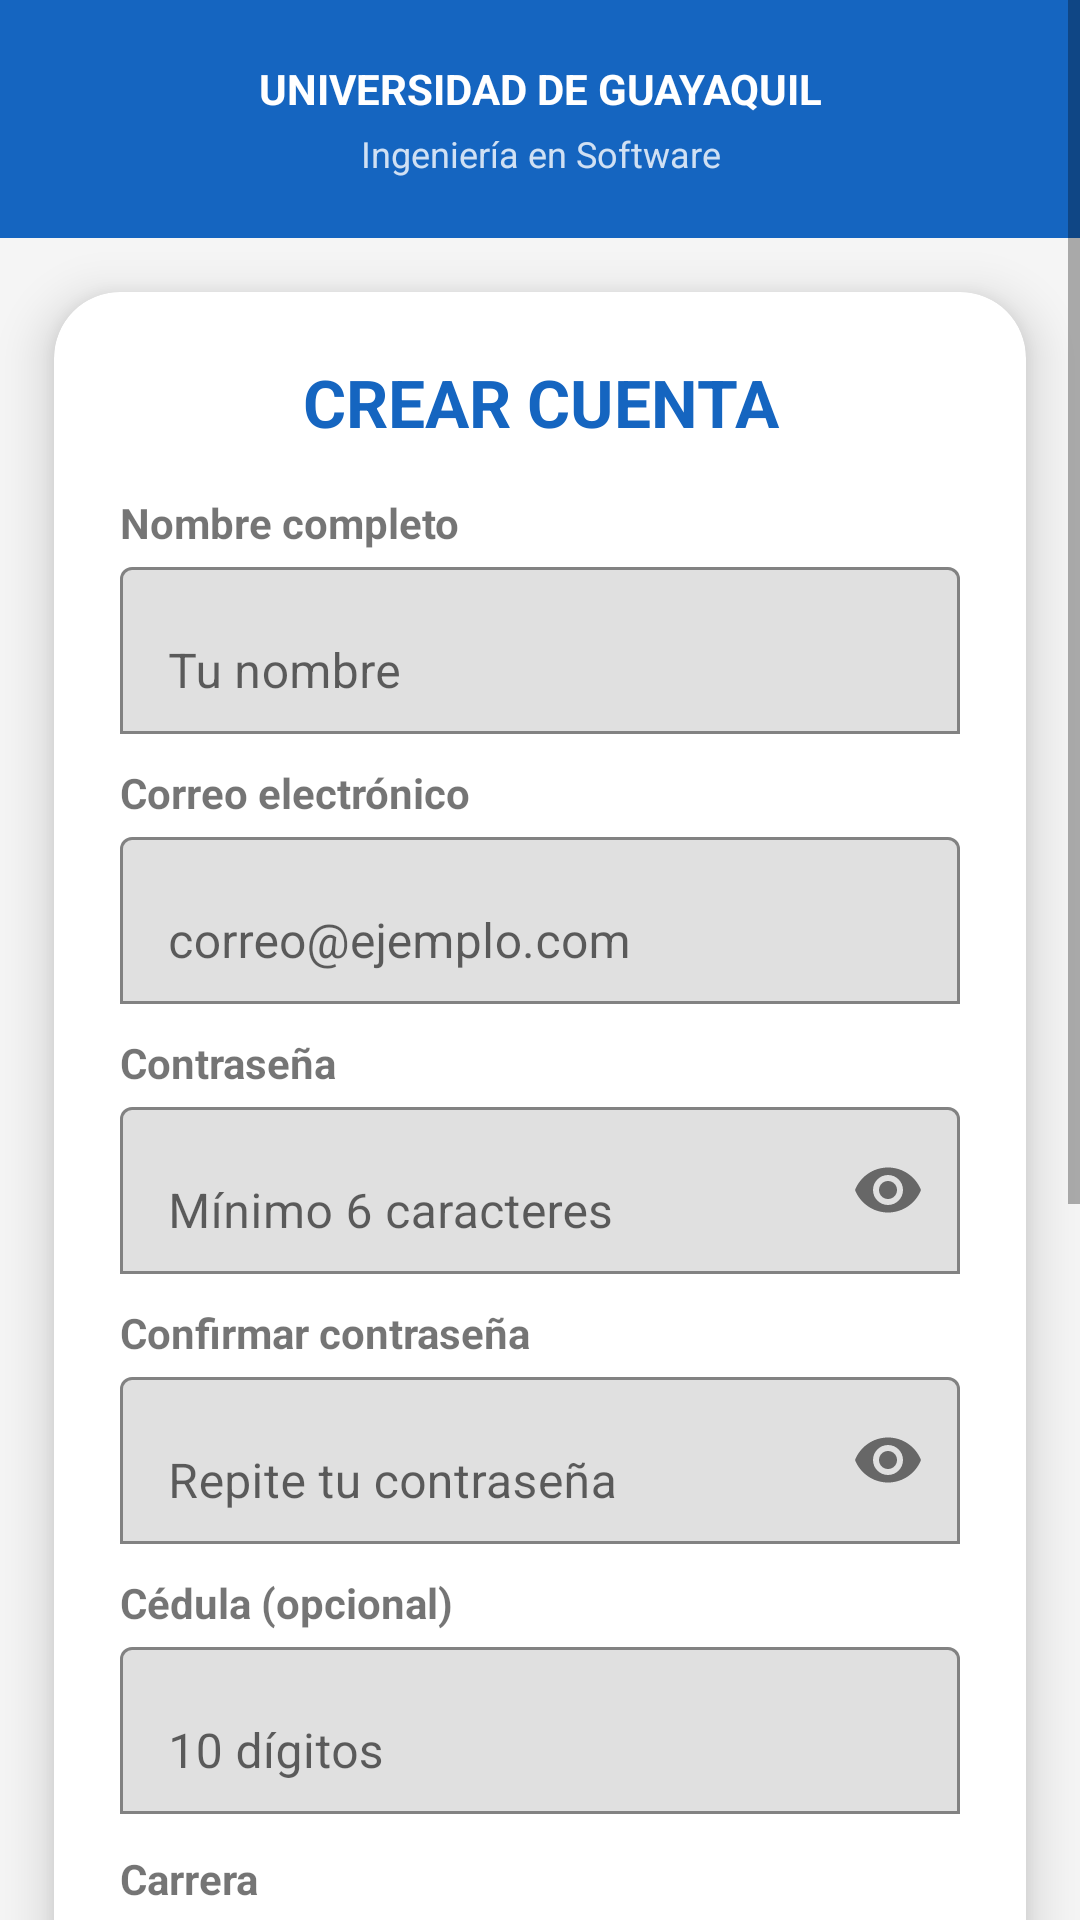

Here is an Android app screen rendered from its layout file. Give the layout XML and the strings, colors and styles it references.
<!-- AndroidManifest.xml: application theme Theme.EduTask -->
<!-- res/layout/activity_registro.xml -->
<?xml version="1.0" encoding="utf-8"?>
<ScrollView xmlns:android="http://schemas.android.com/apk/res/android"
    xmlns:app="http://schemas.android.com/apk/res-auto"
    android:layout_width="match_parent"
    android:layout_height="match_parent"
    android:background="@color/colorFondo">

    <LinearLayout
        android:layout_width="match_parent"
        android:layout_height="wrap_content"
        android:orientation="vertical"
        android:paddingBottom="32dp">

        
        <LinearLayout
            android:layout_width="match_parent"
            android:layout_height="wrap_content"
            android:orientation="vertical"
            android:background="@color/colorPrimario"
            android:padding="20dp">

            <TextView
                android:layout_width="match_parent"
                android:layout_height="wrap_content"
                android:text="UNIVERSIDAD DE GUAYAQUIL"
                android:textColor="@android:color/white"
                android:textStyle="bold"
                android:gravity="center"
                android:textSize="14sp"/>

            <TextView
                android:layout_width="match_parent"
                android:layout_height="wrap_content"
                android:text="Ingeniería en Software"
                android:textColor="#CCFFFFFF"
                android:gravity="center"
                android:textSize="12sp"
                android:layout_marginTop="4dp"/>
        </LinearLayout>

        <androidx.cardview.widget.CardView
            android:layout_width="match_parent"
            android:layout_height="wrap_content"
            android:layout_margin="18dp"
            app:cardCornerRadius="22dp"
            app:cardElevation="10dp">

            <LinearLayout
                android:layout_width="match_parent"
                android:layout_height="wrap_content"
                android:orientation="vertical"
                android:padding="22dp">

                <TextView
                    android:layout_width="match_parent"
                    android:layout_height="wrap_content"
                    android:text="CREAR CUENTA"
                    android:textStyle="bold"
                    android:textSize="22sp"
                    android:textColor="@color/colorPrimario"
                    android:gravity="center"
                    android:layout_marginBottom="16dp"/>

                
                <TextView android:layout_width="wrap_content" android:layout_height="wrap_content"
                    android:text="Nombre completo" android:textStyle="bold"/>
                <com.google.android.material.textfield.TextInputLayout
                    android:layout_width="match_parent" android:layout_height="wrap_content"
                    app:boxBackgroundMode="outline" app:boxStrokeColor="@color/colorPrimario">
                    <com.google.android.material.textfield.TextInputEditText
                        android:id="@+id/campoNombre"
                        android:layout_width="match_parent" android:layout_height="wrap_content"
                        android:hint="Tu nombre" android:inputType="textPersonName"/>
                </com.google.android.material.textfield.TextInputLayout>

                
                <TextView android:layout_width="wrap_content" android:layout_height="wrap_content"
                    android:text="Correo electrónico" android:textStyle="bold"
                    android:layout_marginTop="10dp"/>
                <com.google.android.material.textfield.TextInputLayout
                    android:layout_width="match_parent" android:layout_height="wrap_content"
                    app:boxBackgroundMode="outline" app:boxStrokeColor="@color/colorPrimario">
                    <com.google.android.material.textfield.TextInputEditText
                        android:id="@+id/campoCorreoReg"
                        android:layout_width="match_parent" android:layout_height="wrap_content"
                        android:hint="correo@ejemplo.com" android:inputType="textEmailAddress"/>
                </com.google.android.material.textfield.TextInputLayout>

                
                <TextView android:layout_width="wrap_content" android:layout_height="wrap_content"
                    android:text="Contraseña" android:textStyle="bold"
                    android:layout_marginTop="10dp"/>
                <com.google.android.material.textfield.TextInputLayout
                    android:layout_width="match_parent" android:layout_height="wrap_content"
                    app:endIconMode="password_toggle"
                    app:boxBackgroundMode="outline" app:boxStrokeColor="@color/colorPrimario">
                    <com.google.android.material.textfield.TextInputEditText
                        android:id="@+id/campoPasswordReg"
                        android:layout_width="match_parent" android:layout_height="wrap_content"
                        android:hint="Mínimo 6 caracteres" android:inputType="textPassword"/>
                </com.google.android.material.textfield.TextInputLayout>

                
                <TextView android:layout_width="wrap_content" android:layout_height="wrap_content"
                    android:text="Confirmar contraseña" android:textStyle="bold"
                    android:layout_marginTop="10dp"/>
                <com.google.android.material.textfield.TextInputLayout
                    android:layout_width="match_parent" android:layout_height="wrap_content"
                    app:endIconMode="password_toggle"
                    app:boxBackgroundMode="outline" app:boxStrokeColor="@color/colorPrimario">
                    <com.google.android.material.textfield.TextInputEditText
                        android:id="@+id/campoConfirmar"
                        android:layout_width="match_parent" android:layout_height="wrap_content"
                        android:hint="Repite tu contraseña" android:inputType="textPassword"/>
                </com.google.android.material.textfield.TextInputLayout>

                
                <TextView android:layout_width="wrap_content" android:layout_height="wrap_content"
                    android:text="Cédula (opcional)" android:textStyle="bold"
                    android:layout_marginTop="10dp"/>
                <com.google.android.material.textfield.TextInputLayout
                    android:layout_width="match_parent" android:layout_height="wrap_content"
                    app:boxBackgroundMode="outline" app:boxStrokeColor="@color/colorPrimario">
                    <com.google.android.material.textfield.TextInputEditText
                        android:id="@+id/campoCedula"
                        android:layout_width="match_parent" android:layout_height="wrap_content"
                        android:hint="10 dígitos" android:inputType="number"
                        android:maxLength="10"/>
                </com.google.android.material.textfield.TextInputLayout>

                
                <TextView android:layout_width="wrap_content" android:layout_height="wrap_content"
                    android:text="Carrera" android:textStyle="bold"
                    android:layout_marginTop="12dp"/>
                <Spinner
                    android:id="@+id/spinnerCarrera"
                    android:layout_width="match_parent"
                    android:layout_height="wrap_content"
                    android:padding="8dp"/>

                
                <TextView android:layout_width="match_parent" android:layout_height="wrap_content"
                    android:text="Sexo" android:textStyle="bold"
                    android:layout_marginTop="14dp"/>
                <RadioGroup
                    android:id="@+id/radioGroupSexo"
                    android:layout_width="match_parent"
                    android:layout_height="wrap_content"
                    android:orientation="horizontal">
                    <RadioButton
                        android:id="@+id/radioMasculino"
                        android:layout_width="wrap_content" android:layout_height="wrap_content"
                        android:text="Masculino" android:buttonTint="@color/colorPrimario"/>
                    <RadioButton
                        android:id="@+id/radioFemenino"
                        android:layout_width="wrap_content" android:layout_height="wrap_content"
                        android:text="Femenino" android:layout_marginStart="16dp"
                        android:buttonTint="@color/colorPrimario"/>
                </RadioGroup>

                
                <TextView android:layout_width="wrap_content" android:layout_height="wrap_content"
                    android:text="Fecha de nacimiento" android:textStyle="bold"
                    android:layout_marginTop="12dp"/>
                <TextView
                    android:id="@+id/txtFechaNac"
                    android:layout_width="match_parent"
                    android:layout_height="50dp"
                    android:text="Toque para seleccionar fecha"
                    android:gravity="center_vertical"
                    android:padding="12dp"
                    android:background="@drawable/borde_campo"
                    android:textColor="@android:color/darker_gray"/>
                <TextView android:layout_width="wrap_content" android:layout_height="wrap_content"
                    android:text="Rol" android:textStyle="bold"
                    android:layout_marginTop="12dp"/>
                <Spinner
                    android:id="@+id/spinnerRol"
                    android:layout_width="match_parent"
                    android:layout_height="wrap_content"
                    android:padding="8dp"/>
                
                <LinearLayout
                    android:layout_width="match_parent"
                    android:layout_height="wrap_content"
                    android:orientation="horizontal"
                    android:layout_marginTop="20dp">

                    <com.google.android.material.button.MaterialButton
                        android:id="@+id/botonRegistrar"
                        android:layout_width="0dp"
                        android:layout_height="52dp"
                        android:layout_weight="1"
                        android:text="Registrarse"
                        app:backgroundTint="@color/colorPrimario"
                        app:cornerRadius="12dp"/>

                    <com.google.android.material.button.MaterialButton
                        android:id="@+id/botonCancelar"
                        android:layout_width="0dp"
                        android:layout_height="52dp"
                        android:layout_weight="1"
                        android:text="Cancelar"
                        android:layout_marginStart="10dp"
                        style="@style/Widget.MaterialComponents.Button.OutlinedButton"
                        app:strokeColor="@color/colorPrimario"/>
                </LinearLayout>

            </LinearLayout>
        </androidx.cardview.widget.CardView>
    </LinearLayout>
</ScrollView>
<!-- resources referenced by this layout -->
<resources>
  <color name="colorFondo">#F5F5F5</color>
  <color name="colorPrimario">#1565C0</color>
  <!-- drawable borde_campo (drawable) -->
  <?xml version="1.0" encoding="utf-8"?>
  <shape xmlns:android="http://schemas.android.com/apk/res/android"
      android:shape="rectangle">
      <stroke
          android:width="1dp"
          android:color="#BDBDBD"/>
      <corners android:radius="4dp"/>
      <solid android:color="@android:color/white"/>
  </shape>
  <style name="Theme.EduTask" parent="Theme.MaterialComponents.DayNight.DarkActionBar">
          <item name="colorPrimary">@color/colorPrimario</item>
          <item name="colorPrimaryDark">@color/colorPrimario</item>
          <item name="colorAccent">@color/colorAccent</item>
          <item name="windowActionBar">false</item>
          <item name="windowNoTitle">true</item>
      </style>
  <color name="colorAccent">#FFC107</color>
</resources>
